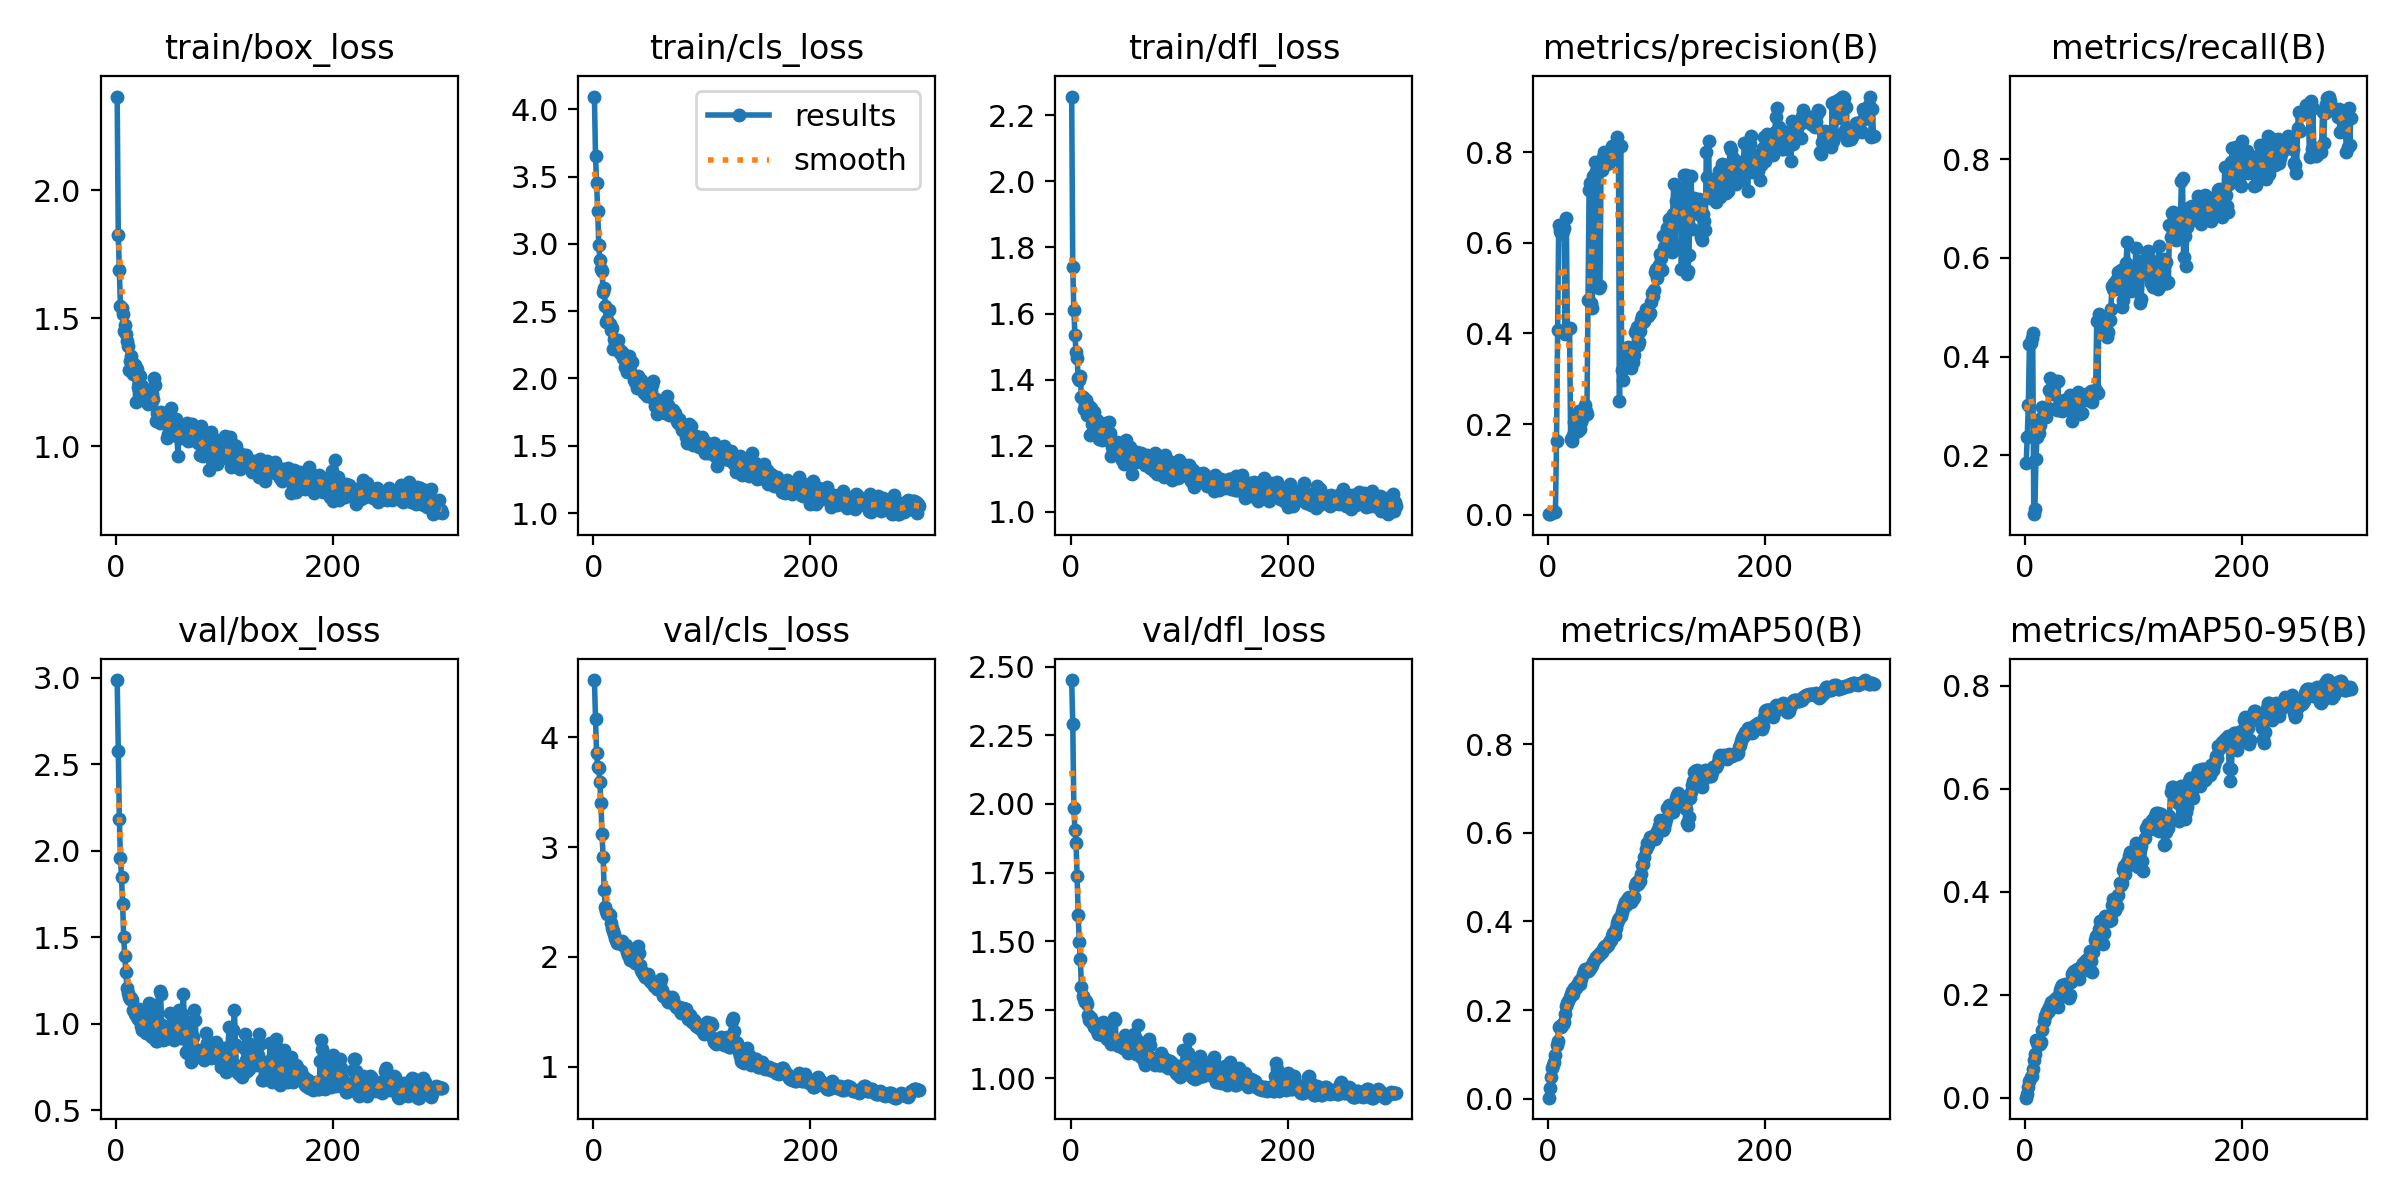

The table this chart was drawn from, first rows:
epoch, train/box_loss, train/cls_loss, train/dfl_loss, metrics/precision(B), metrics/recall(B), metrics/mAP50(B), metrics/mAP50-95(B), val/box_loss, val/cls_loss, val/dfl_loss, lr/pg0, lr/pg1, lr/pg2
1, 2.365, 4.094, 2.256, 0.00083, 0.1847, 0.00252, 0.00052, 2.988, 4.52, 2.451, 0.09001, 1e-05, 1e-05
2, 1.825, 3.654, 1.74, 0.00107, 0.2378, 0.02439, 0.00705, 2.58, 4.168, 2.29, 0.07902, 2.0931e-05, 2.0931e-05
3, 1.69, 3.453, 1.61, 0.00315, 0.3015, 0.04838, 0.02043, 2.186, 3.854, 1.986, 0.06803, 3.1789e-05, 3.1789e-05
4, 1.547, 3.246, 1.536, 0.00511, 0.4259, 0.06856, 0.03359, 1.961, 3.727, 1.905, 0.05704, 4.2574e-05, 4.2574e-05
5, 1.54, 2.992, 1.484, 0.0062, 0.4282, 0.07682, 0.04072, 1.849, 3.724, 1.859, 0.04605, 5.3287e-05, 5.3287e-05
6, 1.518, 2.88, 1.464, 0.00488, 0.4383, 0.0828, 0.04218, 1.695, 3.591, 1.738, 0.03506, 6.3927e-05, 6.3927e-05
7, 1.45, 2.812, 1.406, 0.00475, 0.4485, 0.09949, 0.05533, 1.502, 3.405, 1.594, 0.02407, 7.4495e-05, 7.4495e-05
8, 1.474, 2.8, 1.4, 0.1632, 0.0806, 0.1222, 0.07412, 1.39, 3.12, 1.498, 0.01308, 8.499e-05, 8.499e-05
9, 1.44, 2.642, 1.411, 0.4083, 0.09037, 0.131, 0.08462, 1.303, 2.912, 1.435, 0.002095, 9.5413e-05, 9.5413e-05
10, 1.412, 2.668, 1.347, 0.6396, 0.1928, 0.163, 0.1118, 1.205, 2.608, 1.333, 9.703e-05, 9.703e-05, 9.703e-05
11, 1.391, 2.539, 1.347, 0.6262, 0.2369, 0.1632, 0.1072, 1.177, 2.457, 1.299, 9.67e-05, 9.67e-05, 9.67e-05
12, 1.3, 2.42, 1.311, 0.622, 0.2608, 0.1628, 0.1032, 1.155, 2.419, 1.29, 9.637e-05, 9.637e-05, 9.637e-05
13, 1.335, 2.435, 1.328, 0.6229, 0.246, 0.1658, 0.1061, 1.141, 2.394, 1.278, 9.604e-05, 9.604e-05, 9.604e-05
14, 1.352, 2.506, 1.338, 0.6268, 0.2621, 0.1676, 0.1045, 1.148, 2.394, 1.283, 9.571e-05, 9.571e-05, 9.571e-05
15, 1.328, 2.407, 1.294, 0.6333, 0.2763, 0.173, 0.1079, 1.139, 2.377, 1.271, 9.538e-05, 9.538e-05, 9.538e-05
16, 1.282, 2.362, 1.303, 0.3981, 0.2976, 0.192, 0.1317, 1.078, 2.305, 1.23, 9.505e-05, 9.505e-05, 9.505e-05
17, 1.317, 2.375, 1.321, 0.6551, 0.2813, 0.2082, 0.1501, 1.059, 2.259, 1.212, 9.472e-05, 9.472e-05, 9.472e-05
18, 1.172, 2.222, 1.232, 0.409, 0.2865, 0.2157, 0.1588, 1.058, 2.235, 1.224, 9.439e-05, 9.439e-05, 9.439e-05
19, 1.301, 2.294, 1.313, 0.4115, 0.2782, 0.2207, 0.1631, 1.042, 2.211, 1.219, 9.406e-05, 9.406e-05, 9.406e-05
20, 1.23, 2.266, 1.266, 0.4113, 0.2963, 0.2307, 0.1695, 1.031, 2.17, 1.201, 9.373e-05, 9.373e-05, 9.373e-05
21, 1.225, 2.27, 1.244, 0.1659, 0.2967, 0.2368, 0.1665, 1.087, 2.156, 1.205, 9.34e-05, 9.34e-05, 9.34e-05
22, 1.273, 2.279, 1.302, 0.1631, 0.3323, 0.2422, 0.1766, 1.031, 2.129, 1.188, 9.307e-05, 9.307e-05, 9.307e-05
23, 1.231, 2.283, 1.266, 0.1762, 0.3563, 0.2375, 0.1731, 0.9884, 2.142, 1.187, 9.274e-05, 9.274e-05, 9.274e-05
24, 1.235, 2.22, 1.278, 0.205, 0.3269, 0.2491, 0.1859, 0.9621, 2.125, 1.172, 9.241e-05, 9.241e-05, 9.241e-05
25, 1.19, 2.19, 1.241, 0.2091, 0.3232, 0.2507, 0.1852, 0.9972, 2.123, 1.161, 9.208e-05, 9.208e-05, 9.208e-05
26, 1.206, 2.199, 1.222, 0.2005, 0.3467, 0.2508, 0.1764, 1.069, 2.143, 1.183, 9.175e-05, 9.175e-05, 9.175e-05
27, 1.175, 2.155, 1.232, 0.2025, 0.3449, 0.2559, 0.1908, 0.9581, 2.121, 1.16, 9.142e-05, 9.142e-05, 9.142e-05
28, 1.184, 2.145, 1.265, 0.1841, 0.35, 0.2593, 0.1919, 0.95, 2.1, 1.164, 9.109e-05, 9.109e-05, 9.109e-05
29, 1.163, 2.082, 1.217, 0.2294, 0.2926, 0.2655, 0.1957, 0.9968, 2.097, 1.157, 9.076e-05, 9.076e-05, 9.076e-05
30, 1.216, 2.169, 1.266, 0.1897, 0.3501, 0.2595, 0.1766, 1.122, 2.109, 1.205, 9.043e-05, 9.043e-05, 9.043e-05
31, 1.196, 2.051, 1.24, 0.2039, 0.3017, 0.2709, 0.2007, 0.9981, 2.043, 1.161, 9.01e-05, 9.01e-05, 9.01e-05
32, 1.182, 2.111, 1.245, 0.2151, 0.3039, 0.2811, 0.2103, 0.9277, 2.019, 1.16, 8.977e-05, 8.977e-05, 8.977e-05
33, 1.206, 2.17, 1.27, 0.2329, 0.295, 0.2876, 0.2161, 0.9252, 2.004, 1.156, 8.944e-05, 8.944e-05, 8.944e-05
34, 1.183, 2.059, 1.231, 0.2416, 0.2905, 0.2923, 0.2194, 0.9569, 1.975, 1.144, 8.911e-05, 8.911e-05, 8.911e-05
35, 1.268, 2.121, 1.273, 0.2288, 0.2942, 0.2913, 0.198, 1.109, 2.007, 1.193, 8.878e-05, 8.878e-05, 8.878e-05
36, 1.238, 2.123, 1.239, 0.2218, 0.3114, 0.2931, 0.2109, 1.003, 1.987, 1.15, 8.845e-05, 8.845e-05, 8.845e-05
37, 1.097, 1.991, 1.17, 0.4747, 0.31, 0.2888, 0.2219, 0.9003, 1.965, 1.126, 8.812e-05, 8.812e-05, 8.812e-05
38, 1.13, 1.972, 1.198, 0.7176, 0.3064, 0.2901, 0.2199, 0.9021, 1.941, 1.143, 8.779e-05, 8.779e-05, 8.779e-05
39, 1.125, 1.996, 1.182, 0.7317, 0.2974, 0.2975, 0.2218, 0.9761, 1.943, 1.135, 8.746e-05, 8.746e-05, 8.746e-05
40, 1.093, 1.927, 1.195, 0.4677, 0.3166, 0.2981, 0.1949, 1.192, 2.08, 1.219, 8.713e-05, 8.713e-05, 8.713e-05
41, 1.134, 2.019, 1.197, 0.4565, 0.323, 0.3017, 0.1999, 1.173, 2.099, 1.212, 8.68e-05, 8.68e-05, 8.68e-05
42, 1.11, 1.93, 1.176, 0.7469, 0.2897, 0.3084, 0.2255, 0.9956, 2.032, 1.138, 8.647e-05, 8.647e-05, 8.647e-05
43, 1.105, 1.931, 1.211, 0.7787, 0.2697, 0.3151, 0.2404, 0.9061, 1.924, 1.12, 8.614e-05, 8.614e-05, 8.614e-05
44, 1.103, 1.988, 1.203, 0.7595, 0.3102, 0.3206, 0.244, 0.9106, 1.877, 1.127, 8.581e-05, 8.581e-05, 8.581e-05
45, 1.099, 1.96, 1.181, 0.5099, 0.3184, 0.321, 0.247, 0.9115, 1.863, 1.117, 8.548e-05, 8.548e-05, 8.548e-05
46, 1.11, 1.967, 1.194, 0.5068, 0.3185, 0.3241, 0.2445, 0.9343, 1.857, 1.126, 8.515e-05, 8.515e-05, 8.515e-05
47, 1.034, 1.892, 1.156, 0.4999, 0.3123, 0.325, 0.2442, 0.9334, 1.839, 1.123, 8.482e-05, 8.482e-05, 8.482e-05
48, 1.048, 1.897, 1.156, 0.5045, 0.3225, 0.3289, 0.2501, 0.9191, 1.818, 1.112, 8.449e-05, 8.449e-05, 8.449e-05
49, 1.073, 1.874, 1.146, 0.7618, 0.3271, 0.3314, 0.2451, 0.9608, 1.812, 1.118, 8.416e-05, 8.416e-05, 8.416e-05
50, 1.121, 1.924, 1.184, 0.7607, 0.3181, 0.3315, 0.231, 1.064, 1.846, 1.157, 8.383e-05, 8.383e-05, 8.383e-05
51, 1.149, 1.947, 1.217, 0.7892, 0.2839, 0.3382, 0.2521, 0.9446, 1.805, 1.11, 8.35e-05, 8.35e-05, 8.35e-05
52, 1.077, 1.878, 1.162, 0.8007, 0.2853, 0.342, 0.2574, 0.9199, 1.782, 1.099, 8.317e-05, 8.317e-05, 8.317e-05
53, 1.052, 1.905, 1.172, 0.7712, 0.3122, 0.3446, 0.2623, 0.9072, 1.768, 1.093, 8.284e-05, 8.284e-05, 8.284e-05
54, 1.048, 1.948, 1.16, 0.7786, 0.3114, 0.3433, 0.254, 0.9675, 1.773, 1.115, 8.251e-05, 8.251e-05, 8.251e-05
55, 1.106, 1.984, 1.197, 0.777, 0.3136, 0.3472, 0.2635, 0.924, 1.754, 1.104, 8.218e-05, 8.218e-05, 8.218e-05
56, 1.041, 1.843, 1.154, 0.7759, 0.3235, 0.3537, 0.2673, 0.9229, 1.731, 1.098, 8.185e-05, 8.185e-05, 8.185e-05
57, 0.964, 1.799, 1.113, 0.7885, 0.321, 0.3563, 0.2543, 1.023, 1.738, 1.134, 8.152e-05, 8.152e-05, 8.152e-05
58, 1.063, 1.846, 1.167, 0.7983, 0.3128, 0.3587, 0.2485, 1.082, 1.736, 1.16, 8.119e-05, 8.119e-05, 8.119e-05
59, 1.034, 1.735, 1.165, 0.8135, 0.3152, 0.3663, 0.2738, 0.9587, 1.707, 1.103, 8.086e-05, 8.086e-05, 8.086e-05
60, 1.07, 1.769, 1.151, 0.8087, 0.3203, 0.3744, 0.2861, 0.9159, 1.711, 1.088, 8.053e-05, 8.053e-05, 8.053e-05
... 240 more rows
